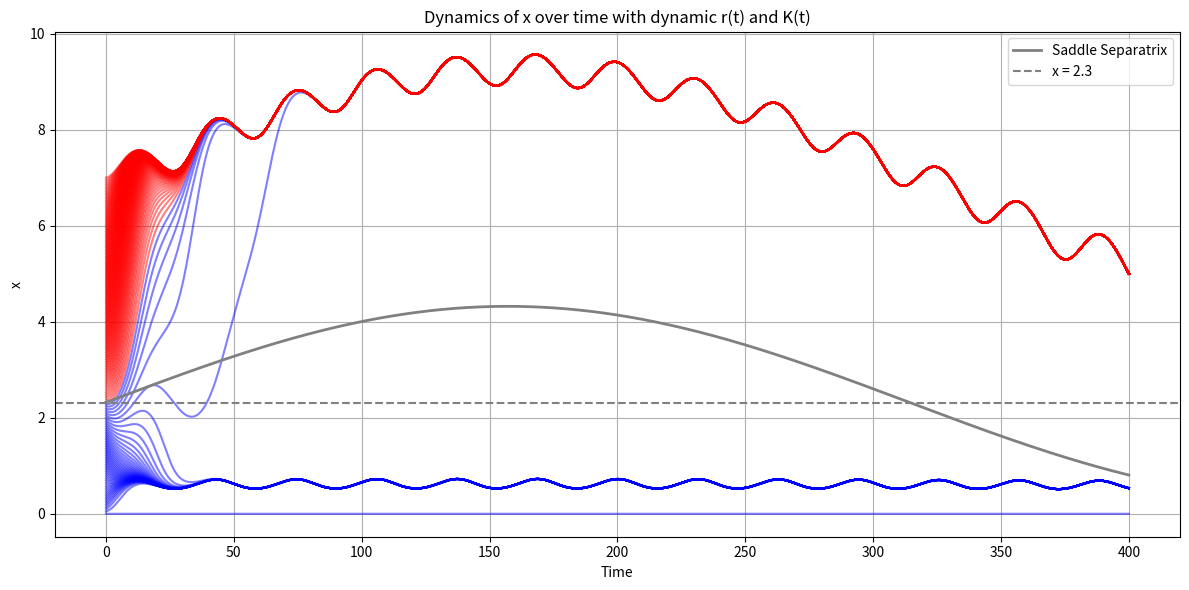

Reproduce this figure in Python.
import numpy as np
import matplotlib.pyplot as plt

# 定义参数
k0 = 10
alpha = 1
beta = 1
dt = 0.01  # 步长
time_end = 400  # 仿真结束时间
num_steps = int(time_end / dt)
w_r = 0.2  # r 的频率
w_k = 0.01  # k 的频率，设置为不同于 r 的值

# 向量化的 RK4 方法
def rk4_vectorized(x0_values, dt, num_steps):
    num_initial_conditions = len(x0_values)
    x_values = np.zeros((num_initial_conditions, num_steps))  # 存储每个初始值在每个时间步的状态
    x_values[:, 0] = x0_values  # 初始化每个初始值

    for i in range(1, num_steps):
        t = i * dt  # 当前时间
        r = 0.47 + 0.05 * np.sin(w_r * t)  # 动态 r 值
        k = k0 + 2 * np.sin(w_k * t)  # 动态 k 值，使用不同的频率

        x_prev = x_values[:, i - 1]
        k1 = dt * (r * x_prev * (1 - x_prev / k) - (beta * x_prev ** 2) / (alpha ** 2 + x_prev ** 2))
        k2 = dt * (r * (x_prev + 0.5 * k1) * (1 - (x_prev + 0.5 * k1) / k) -
                   (beta * (x_prev + 0.5 * k1) ** 2) / (alpha ** 2 + (x_prev + 0.5 * k1) ** 2))
        k3 = dt * (r * (x_prev + 0.5 * k2) * (1 - (x_prev + 0.5 * k2) / k) -
                   (beta * (x_prev + 0.5 * k2) ** 2) / (alpha ** 2 + (x_prev + 0.5 * k2) ** 2))
        k4 = dt * (r * (x_prev + k3) * (1 - (x_prev + k3) / k) -
                   (beta * (x_prev + k3) ** 2) / (alpha ** 2 + (x_prev + k3) ** 2))

        x_values[:, i] = x_prev + (k1 + 2 * k2 + 2 * k3 + k4) / 6  # 更新每个初始值的状态

    return x_values  # 返回所有初始值在所有时间步的状态


# 增加初始条件的密度
x0_values = np.linspace(0, 7, 151)  # 生成更多的初始值

# 计算所有初始值的演化
all_x_values = rk4_vectorized(x0_values=x0_values, dt=dt, num_steps=num_steps)

# 计算鞍点分岐线 (示例值)
time = np.arange(0, time_end, dt)
saddle_separatrix = (2 * np.sin(0.01 * time) + 2.32)  # 根据需要自定义这个分岐线

# 绘制结果
plt.figure(figsize=(12, 6))

for i in range(len(x0_values)):
    # 根据初始值的大小选择颜色
    color = 'red' if x0_values[i] > 2.3 else 'blue'
    plt.plot(np.arange(0, time_end, dt), all_x_values[i], color=color, alpha=0.5)

# 添加鞍点分岐线
plt.plot(time, saddle_separatrix, color='gray', linestyle='-', label='Saddle Separatrix', linewidth=2)

# 添加标签和标题
plt.xlabel('Time')
plt.ylabel('x')
plt.title('Dynamics of x over time with dynamic r(t) and K(t)')
plt.axhline(y=2.3, color='grey', linestyle='--', label='x = 2.3')  # 添加参考线
plt.grid()
plt.legend()  # 显示图例
plt.tight_layout()  # 调整图形以适应标签
plt.show()